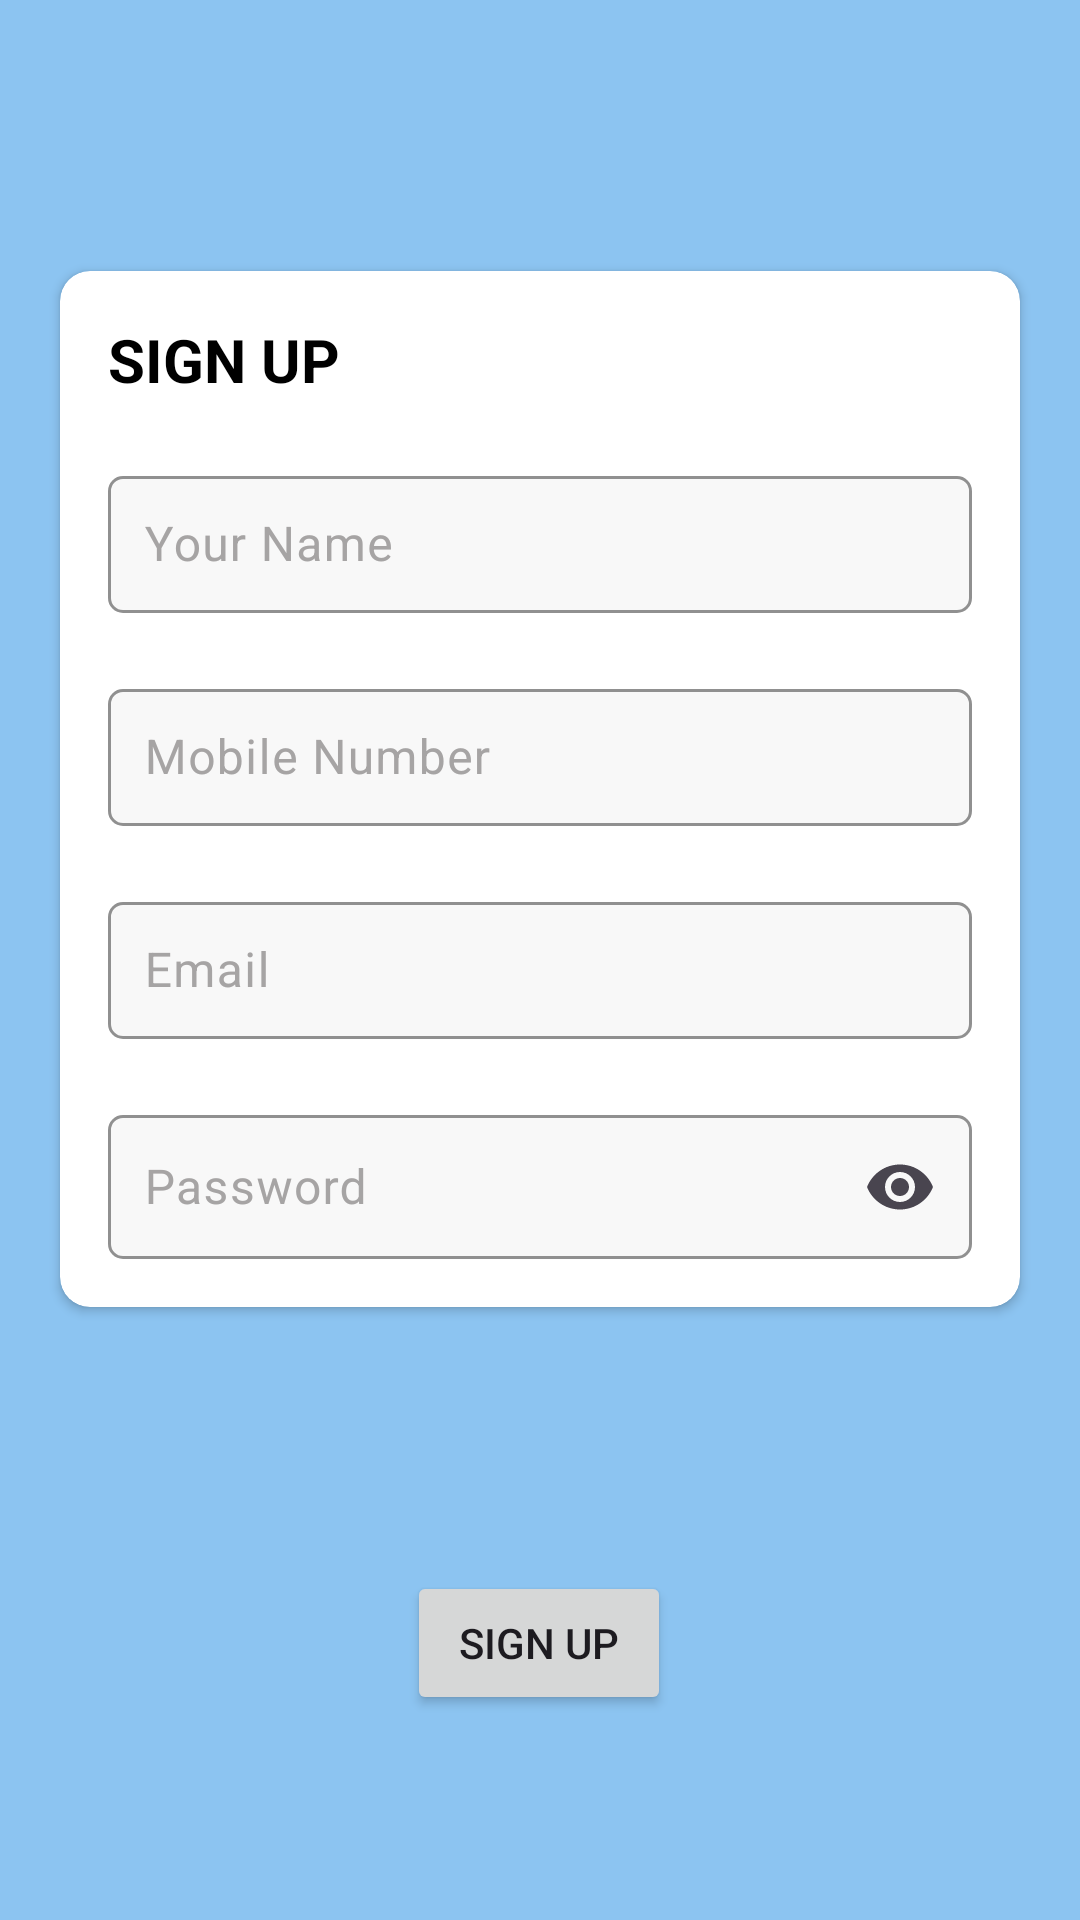

Android layout source for this screen:
<!-- AndroidManifest.xml: application theme Theme.KoltinLoginDesign -->
<!-- res/layout/activity_registration.xml -->
<?xml version="1.0" encoding="utf-8"?>
<androidx.constraintlayout.widget.ConstraintLayout xmlns:android="http://schemas.android.com/apk/res/android"
    xmlns:app="http://schemas.android.com/apk/res-auto"
    xmlns:tools="http://schemas.android.com/tools"
    android:layout_width="match_parent"
    android:layout_height="match_parent"
    android:background="#8CC4F1"
    tools:context=".registration_activity">

    <androidx.cardview.widget.CardView
        android:id="@+id/cardView"
        android:layout_width="match_parent"
        android:layout_height="wrap_content"
        android:layout_margin="20dp"
        android:backgroundTint="@color/white"
        app:cardCornerRadius="10dp"
        app:layout_constraintBottom_toBottomOf="parent"
        app:layout_constraintEnd_toEndOf="parent"
        app:layout_constraintHorizontal_bias="0.6"
        app:layout_constraintStart_toStartOf="parent"
        app:layout_constraintTop_toTopOf="parent"
        app:layout_constraintVertical_bias="0.276">

        <LinearLayout
            android:layout_width="match_parent"
            android:layout_height="match_parent"
            android:layout_margin="16dp"
            android:orientation="vertical">

            <TextView
                android:layout_width="wrap_content"
                android:layout_height="wrap_content"
                android:text="SIGN UP"
                android:textColor="@color/black"
                android:textSize="20sp"
                android:textStyle="bold" />

            <com.google.android.material.textfield.TextInputLayout
                android:id="@+id/namelayout"
                style="@style/Widget.Material3.TextInputLayout.OutlinedBox"
                android:layout_width="match_parent"
                android:layout_height="match_parent"
                android:layout_marginTop="20dp"
                android:hint="Your Name"
                android:textColorHint="#A6A4A4"
                app:boxBackgroundColor="#F8F8F8"
                app:boxCornerRadiusBottomEnd="5dp"
                app:boxCornerRadiusBottomStart="5dp"
                app:boxCornerRadiusTopEnd="5dp"
                app:boxCornerRadiusTopStart="5dp"
                app:boxStrokeColor="#03BED6">

                <com.google.android.material.textfield.TextInputEditText
                    android:id="@+id/youname"
                    android:layout_width="match_parent"
                    android:layout_height="match_parent"
                    android:padding="12dp"
                    android:textColor="@color/black" />


            </com.google.android.material.textfield.TextInputLayout>

            <com.google.android.material.textfield.TextInputLayout
                android:id="@+id/mobilelayout"
                style="@style/Widget.Material3.TextInputLayout.OutlinedBox"
                android:layout_width="match_parent"
                android:layout_height="match_parent"
                android:layout_marginTop="20dp"
                android:hint="Mobile Number"
                android:textColorHint="#A6A4A4"
                app:boxBackgroundColor="#F8F8F8"
                app:boxCornerRadiusBottomEnd="5dp"
                app:boxCornerRadiusBottomStart="5dp"
                app:boxCornerRadiusTopEnd="5dp"
                app:boxCornerRadiusTopStart="5dp"
                app:boxStrokeColor="#03BED6">

                <com.google.android.material.textfield.TextInputEditText
                    android:id="@+id/mobile"
                    android:layout_width="match_parent"
                    android:layout_height="match_parent"
                    android:inputType="number"
                    android:padding="12dp"
                    android:textColor="@color/black" />


            </com.google.android.material.textfield.TextInputLayout>

            <com.google.android.material.textfield.TextInputLayout
                android:id="@+id/emaillayout"
                style="@style/Widget.Material3.TextInputLayout.OutlinedBox"
                android:layout_width="match_parent"
                android:layout_height="match_parent"
                android:layout_marginTop="20dp"
                android:hint="Email"
                android:textColorHint="#A6A4A4"
                app:boxBackgroundColor="#F8F8F8"
                app:boxCornerRadiusBottomEnd="5dp"
                app:boxCornerRadiusBottomStart="5dp"
                app:boxCornerRadiusTopEnd="5dp"
                app:boxCornerRadiusTopStart="5dp"
                app:boxStrokeColor="#03BED6">

                <com.google.android.material.textfield.TextInputEditText
                    android:id="@+id/email"
                    android:layout_width="match_parent"
                    android:layout_height="match_parent"
                    android:inputType="textEmailAddress"
                    android:padding="12dp"
                    android:textColor="@color/black" />


            </com.google.android.material.textfield.TextInputLayout>

            <com.google.android.material.textfield.TextInputLayout
                android:id="@+id/passwordlayout"
                style="@style/Widget.Material3.TextInputLayout.OutlinedBox"
                android:layout_width="match_parent"
                android:layout_height="match_parent"
                android:layout_marginTop="20dp"
                android:hint="Password"
                android:textColorHint="#A6A4A4"
                app:boxBackgroundColor="#F8F8F8"
                app:boxCornerRadiusBottomEnd="5dp"
                app:boxCornerRadiusBottomStart="5dp"
                app:boxCornerRadiusTopEnd="5dp"
                app:boxCornerRadiusTopStart="5dp"
                app:boxStrokeColor="#03BED6"
                app:endIconMode="password_toggle">

                <com.google.android.material.textfield.TextInputEditText
                    android:id="@+id/password"
                    android:layout_width="match_parent"
                    android:layout_height="match_parent"
                    android:inputType="textPassword"
                    android:padding="12dp"
                    android:textColor="@color/black" />


            </com.google.android.material.textfield.TextInputLayout>
        </LinearLayout>


    </androidx.cardview.widget.CardView>

    <Button
        android:id="@+id/signupbutton"
        android:layout_width="wrap_content"
        android:layout_height="wrap_content"
        android:layout_marginTop="88dp"
        android:text="SIGN UP"
        app:layout_constraintEnd_toEndOf="@+id/cardView"
        app:layout_constraintHorizontal_bias="0.498"
        app:layout_constraintStart_toStartOf="@+id/cardView"
        app:layout_constraintTop_toBottomOf="@+id/cardView" />

</androidx.constraintlayout.widget.ConstraintLayout>
<!-- resources referenced by this layout -->
<resources>
  <style name="Theme.KoltinLoginDesign" parent="Base.Theme.KoltinLoginDesign" />
  <style name="Base.Theme.KoltinLoginDesign" parent="Theme.Material3.DayNight.NoActionBar">
          
          
      </style>
  <!-- not gathered from this repository: default colours our renderer supplied (Android Studio template values) -->
  <color name="black">#FF000000</color>
  <color name="white">#FFFFFFFF</color>
</resources>
